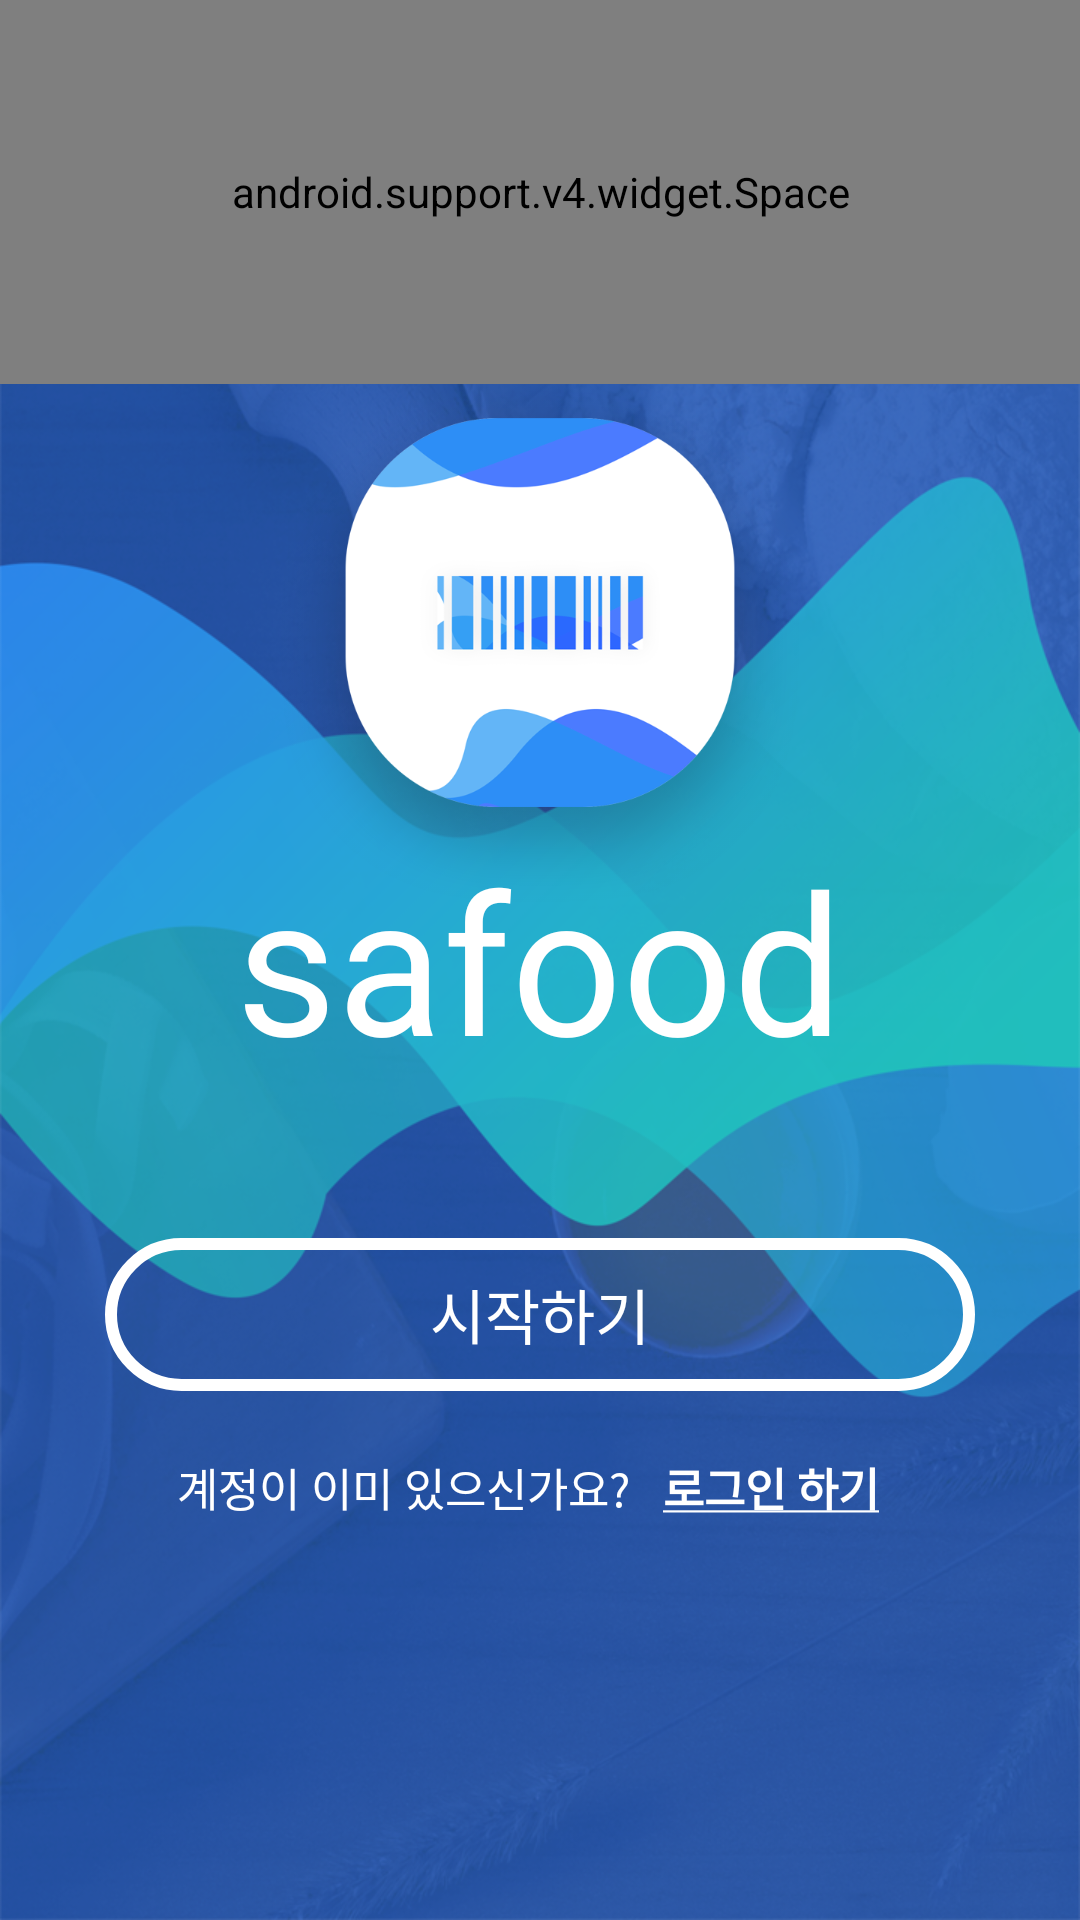

The Android layout XML behind this screen, and the referenced resources:
<!-- AndroidManifest.xml: activity theme NoStatusBar -->
<!-- res/layout/activity_first_screen.xml -->
<?xml version="1.0" encoding="utf-8"?>
<layout>

    <RelativeLayout xmlns:android="http://schemas.android.com/apk/res/android"
        xmlns:app="http://schemas.android.com/apk/res-auto"
        xmlns:tools="http://schemas.android.com/tools"
        android:layout_width="match_parent"
        android:layout_height="match_parent"
        android:background="@drawable/firstscreen_bg"
        android:orientation="vertical"
        tools:context="com.example.eka.resafood.Activity.FirstScreenActivity">

        <LinearLayout
            android:layout_width="match_parent"
            android:layout_height="match_parent"
            android:orientation="vertical"
            android:weightSum="10">

            <android.support.v4.widget.Space
                android:layout_width="match_parent"
                android:layout_height="0dp"
                android:layout_weight="2" />

            <ImageView
                android:layout_width="wrap_content"
                android:layout_height="0dp"
                android:layout_gravity="center"
                android:layout_weight="2.7"
                android:src="@drawable/fistscreen_icon" />

            <Space
                android:layout_width="match_parent"
                android:layout_height="0dp"
                android:layout_weight="1.75" />

            <Button
                android:id="@+id/first_screen_startbtn"
                android:layout_width="290dp"
                android:layout_height="0dp"
                android:layout_gravity="center"
                android:layout_weight="0.8"
                android:background="@drawable/round_white2"
                android:text="시작하기"
                android:textColor="#fff"
                android:textSize="20sp" />

            <LinearLayout
                android:layout_width="match_parent"
                android:layout_height="0dp"
                android:layout_weight="1"
                android:gravity="center">

                <TextView
                    android:layout_width="wrap_content"
                    android:layout_height="wrap_content"
                    android:text="계정이 이미 있으신가요?"
                    android:textColor="#fff"
                    android:textSize="15sp" />

                <Button
                    android:id="@+id/first_screen_loginbtn"
                    android:layout_width="wrap_content"
                    android:layout_height="wrap_content"
                    android:layout_marginLeft="3dp"
                    android:background="@android:color/transparent"
                    android:text="@string/start"
                    android:textColor="#fff"
                    android:textSize="15sp" />
            </LinearLayout>
        </LinearLayout>

        <TextView
            android:layout_width="wrap_content"
            android:layout_height="wrap_content"
            android:layout_centerInParent="true"
            android:text="safood"
            android:textColor="#fff"
            android:textSize="65sp" />
    </RelativeLayout>
</layout>
<!-- resources referenced by this layout -->
<resources>
  <!-- drawable firstscreen_bg: png bitmap (drawable-xhdpi, 741331 bytes) -->
  <!-- drawable fistscreen_icon: png bitmap (drawable, 53089 bytes) -->
  <!-- drawable round_white2 (drawable) -->
  <?xml version="1.0" encoding="utf-8"?>
  <shape xmlns:android="http://schemas.android.com/apk/res/android">
      <solid android:color="@android:color/transparent"/>
      <stroke
          android:color="#fff"
          android:width="4dp"/>
      <corners android:radius="100dp"/>
  </shape>
  <string name="start"><u><b>로그인 하기</b></u></string>
  <style name="NoStatusBar" parent="Theme.AppCompat.Light.NoActionBar">
          <item name="android:windowTranslucentStatus">true</item>
          <item name="colorPrimary">@color/colorPrimary</item>
          <item name="colorPrimaryDark">@color/colorPrimaryDark</item>
          <item name="colorAccent">@color/colorAccent</item>
      </style>
  <!-- not gathered from this repository: default colours our renderer supplied (Android Studio template values) -->
  <color name="colorPrimary">#FF6200EE</color>
  <color name="colorPrimaryDark">#FF3700B3</color>
  <color name="colorAccent">#FF03DAC5</color>
</resources>
